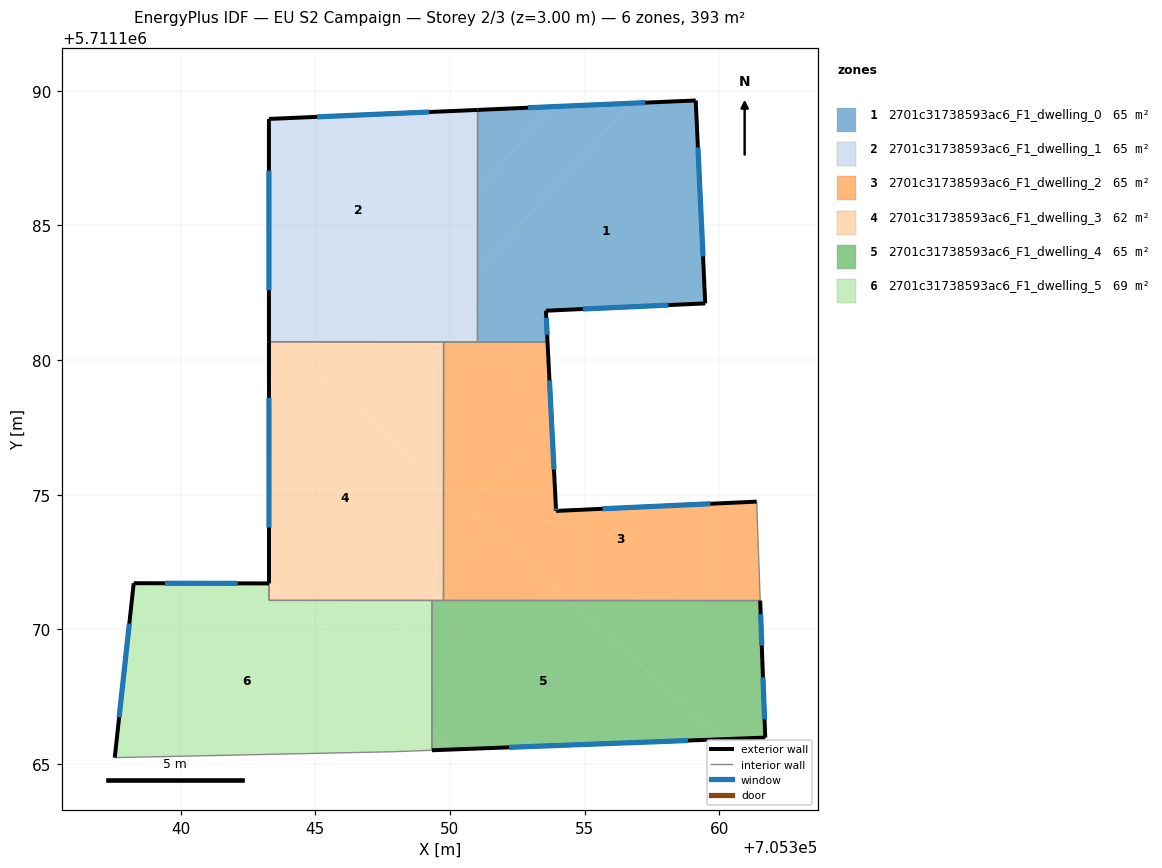
=== STOREY PLAN SPEC (per zone: floor XY polygon, exterior-wall plan segments, windows/doors) ===
zone 1: 2701c31738593ac6_F1_dwelling_0  (65.4 m²)
  floor: (705359.13, 5711189.64) (705359.48, 5711182.10) (705353.56, 5711181.83) (705353.62, 5711180.67) (705351.12, 5711180.67) (705351.02, 5711180.76) (705351.02, 5711183.28) (705356.70, 5711189.53)
  floor: (705353.84, 5711189.41) (705351.03, 5711186.31) (705351.03, 5711189.29)
  floor: (705356.70, 5711189.53) (705351.02, 5711183.28) (705351.03, 5711186.31) (705353.84, 5711189.41)
  exterior wall: (705353.56, 5711181.83) – (705359.48, 5711182.10)  [5.9 m]
    window: (705354.93, 5711181.89) – (705358.11, 5711182.04)  [5.1 m²]
  exterior wall: (705353.62, 5711180.67) – (705353.56, 5711181.83)  [1.2 m]
    window: (705353.61, 5711180.94) – (705353.58, 5711181.56)  [1.0 m²]
  exterior wall: (705359.13, 5711189.64) – (705351.03, 5711189.29)  [8.1 m]
    window: (705357.25, 5711189.56) – (705352.90, 5711189.37)  [7.0 m²]
  exterior wall: (705359.48, 5711182.10) – (705359.13, 5711189.64)  [7.5 m]
    window: (705359.40, 5711183.85) – (705359.21, 5711187.89)  [6.5 m²]
  interior walls: 2
zone 2: 2701c31738593ac6_F1_dwelling_1  (65.4 m²)
  floor: (705351.03, 5711189.29) (705351.03, 5711186.31) (705345.91, 5711180.67) (705343.86, 5711180.67) (705343.28, 5711181.20) (705343.28, 5711188.95)
  floor: (705351.02, 5711183.28) (705351.02, 5711180.76) (705349.77, 5711181.90)
  floor: (705343.86, 5711180.67) (705343.28, 5711180.67) (705343.28, 5711181.20)
  floor: (705351.03, 5711186.31) (705351.02, 5711183.28) (705349.77, 5711181.90) (705351.02, 5711180.76) (705351.02, 5711180.67) (705345.91, 5711180.67)
  exterior wall: (705343.28, 5711188.95) – (705343.28, 5711180.67)  [8.3 m]
    window: (705343.28, 5711187.04) – (705343.28, 5711182.59)  [7.2 m²]
  exterior wall: (705351.03, 5711189.29) – (705343.28, 5711188.95)  [7.8 m]
    window: (705349.23, 5711189.21) – (705345.07, 5711189.03)  [6.7 m²]
  interior walls: 3
zone 3: 2701c31738593ac6_F1_dwelling_2  (65.4 m²)
  floor: (705353.74, 5711178.29) (705353.76, 5711177.99) (705350.62, 5711174.53) (705349.76, 5711175.31) (705349.77, 5711180.67) (705351.12, 5711180.67)
  floor: (705353.62, 5711180.67) (705353.74, 5711178.29) (705351.12, 5711180.67)
  floor: (705361.39, 5711174.74) (705361.52, 5711171.07) (705354.44, 5711171.07) (705350.62, 5711174.53) (705353.76, 5711177.99) (705353.94, 5711174.40)
  floor: (705351.55, 5711173.69) (705349.76, 5711171.72) (705349.76, 5711175.31)
  floor: (705354.44, 5711171.07) (705349.76, 5711171.07) (705349.76, 5711171.72) (705351.55, 5711173.69)
  exterior wall: (705353.94, 5711174.40) – (705353.94, 5711174.50)  [0.1 m]
    window: (705353.94, 5711174.42) – (705353.94, 5711174.48)  [0.1 m²]
  exterior wall: (705361.39, 5711174.74) – (705353.94, 5711174.40)  [7.5 m]
    window: (705359.67, 5711174.66) – (705355.67, 5711174.48)  [6.5 m²]
  exterior wall: (705353.94, 5711174.50) – (705353.62, 5711180.67)  [6.2 m]
    window: (705353.86, 5711175.93) – (705353.70, 5711179.24)  [5.3 m²]
  interior walls: 5
zone 4: 2701c31738593ac6_F1_dwelling_3  (62.2 m²)
  floor: (705349.76, 5711175.31) (705349.76, 5711171.72) (705349.17, 5711171.07) (705343.97, 5711171.07) (705343.28, 5711171.70) (705343.28, 5711180.67) (705343.86, 5711180.67)
  floor: (705345.91, 5711180.67) (705344.98, 5711179.65) (705343.86, 5711180.67)
  floor: (705349.77, 5711180.67) (705349.76, 5711175.31) (705344.98, 5711179.65) (705345.91, 5711180.67)
  floor: (705349.76, 5711171.72) (705349.76, 5711171.07) (705349.17, 5711171.07)
  floor: (705343.97, 5711171.07) (705343.28, 5711171.08) (705343.28, 5711171.70)
  exterior wall: (705343.28, 5711180.67) – (705343.28, 5711171.70)  [9.0 m]
    window: (705343.28, 5711178.60) – (705343.28, 5711173.78)  [7.8 m²]
  interior walls: 5
zone 5: 2701c31738593ac6_F1_dwelling_4  (65.4 m²)
  floor: (705361.52, 5711171.07) (705361.60, 5711168.89) (705361.71, 5711165.98) (705360.12, 5711165.92) (705354.44, 5711171.07)
  floor: (705360.12, 5711165.92) (705350.07, 5711165.54) (705349.33, 5711166.21) (705349.33, 5711171.07) (705354.44, 5711171.07)
  floor: (705350.07, 5711165.54) (705349.33, 5711165.51) (705349.33, 5711166.21)
  exterior wall: (705361.71, 5711165.98) – (705361.60, 5711168.89)  [2.9 m]
    window: (705361.68, 5711166.65) – (705361.62, 5711168.22)  [2.5 m²]
  exterior wall: (705349.33, 5711165.51) – (705361.71, 5711165.98)  [12.4 m]
    window: (705352.20, 5711165.62) – (705358.84, 5711165.87)  [10.7 m²]
  exterior wall: (705361.60, 5711168.89) – (705361.52, 5711171.07)  [2.2 m]
    window: (705361.58, 5711169.40) – (705361.54, 5711170.56)  [1.9 m²]
  interior walls: 3
zone 6: 2701c31738593ac6_F1_dwelling_5  (68.6 m²)
  floor: (705349.33, 5711171.07) (705349.33, 5711166.21) (705346.82, 5711168.49) (705349.17, 5711171.07)
  floor: (705343.97, 5711171.07) (705349.33, 5711166.21) (705349.33, 5711165.51) (705347.93, 5711165.46) (705337.55, 5711165.24) (705338.26, 5711171.71) (705343.28, 5711171.70) (705343.28, 5711171.08)
  floor: (705349.17, 5711171.07) (705346.83, 5711168.49) (705343.97, 5711171.07)
  exterior wall: (705343.28, 5711171.70) – (705338.26, 5711171.71)  [5.0 m]
    window: (705342.12, 5711171.71) – (705339.42, 5711171.71)  [4.3 m²]
  exterior wall: (705338.26, 5711171.71) – (705337.55, 5711165.24)  [6.5 m]
    window: (705338.09, 5711170.21) – (705337.72, 5711166.73)  [5.6 m²]
  interior walls: 5

=== DERIVED (storey summary) ===
Building: EU S2 Campaign
Storey: 2 of 3  (floor level z = 3.00 m)
Storey gross floor area: 392.6 m²
Zones on this storey: 6
  - 2701c31738593ac6_F1_dwelling_0: floor 65.4 m²; exterior wall 22.7 m (68.2 m²); 4 window(s) 19.7 m²; WWR 28.8%
  - 2701c31738593ac6_F1_dwelling_1: floor 65.4 m²; exterior wall 16.0 m (48.1 m²); 2 window(s) 13.9 m²; WWR 28.8%
  - 2701c31738593ac6_F1_dwelling_2: floor 65.4 m²; exterior wall 13.7 m (41.2 m²); 3 window(s) 11.9 m²; WWR 28.8%
  - 2701c31738593ac6_F1_dwelling_3: floor 62.2 m²; exterior wall 9.0 m (26.9 m²); 1 window(s) 7.8 m²; WWR 28.8%
  - 2701c31738593ac6_F1_dwelling_4: floor 65.4 m²; exterior wall 17.5 m (52.4 m²); 3 window(s) 15.1 m²; WWR 28.8%
  - 2701c31738593ac6_F1_dwelling_5: floor 68.6 m²; exterior wall 11.5 m (34.6 m²); 2 window(s) 10.0 m²; WWR 28.8%
Zone adjacency (shared interzone walls):
  - 2701c31738593ac6_F1_dwelling_0 ↔ 2701c31738593ac6_F1_dwelling_1
  - 2701c31738593ac6_F1_dwelling_0 ↔ 2701c31738593ac6_F1_dwelling_2
  - 2701c31738593ac6_F1_dwelling_1 ↔ 2701c31738593ac6_F1_dwelling_2
  - 2701c31738593ac6_F1_dwelling_1 ↔ 2701c31738593ac6_F1_dwelling_3
  - 2701c31738593ac6_F1_dwelling_2 ↔ 2701c31738593ac6_F1_dwelling_3
  - 2701c31738593ac6_F1_dwelling_2 ↔ 2701c31738593ac6_F1_dwelling_4
  - 2701c31738593ac6_F1_dwelling_3 ↔ 2701c31738593ac6_F1_dwelling_4
  - 2701c31738593ac6_F1_dwelling_3 ↔ 2701c31738593ac6_F1_dwelling_5
  - 2701c31738593ac6_F1_dwelling_4 ↔ 2701c31738593ac6_F1_dwelling_5